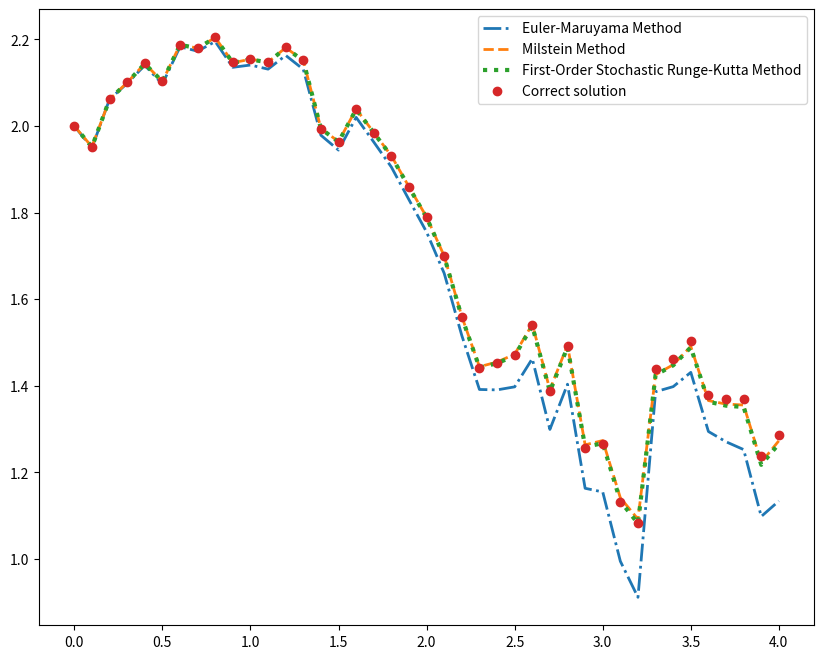

Python code for this plot:
import numpy as np
from matplotlib import pyplot as plt

np.random.seed(132)

print('-'*100)
print("Example 9.15 use the Euler–Maruyama Method, the Milstein Method, and the First-Order\n\
Stochastic Runge-Kutta Method to solve the SDE:")
print('-'*100)
dt = 0.1
xlimit = 4
y0 = 2
times = np.arange(0, xlimit + dt, dt)
dB = np.random.standard_normal(times.size) * np.sqrt(dt)

ws_em = np.empty(times.size)
ws_em[0] = y0  # For Euler-Maruyama Method
ws_m = np.empty(times.size)
ws_m[0] = y0  # For Milstein Method
ws_rk = np.empty(times.size)
ws_rk[0] = y0  # For First-Order Stochastic Runge-Kutta Method

# Calculate y(T)
tmp = dB
tmp[-1] = 0
B = np.cumsum(np.roll(tmp, 1))
f = lambda y0, B: np.log(2*B + np.exp(y0) )
Y = f(y0, B)

for i in range(times.size - 1):
    # Euler-Maruyama Method
    ws_em[i + 1] = ws_em[i] - 2 * np.exp(-2 * ws_em[i]) * dt + 2 * np.exp(-ws_em[i]) * dB[i]

    # Milstein Method
    ws_m[i + 1] = ws_m[i] - 2 * np.exp(-2 * ws_m[i]) * dt + 2 * np.exp(-ws_m[i]) * dB[i] - \
                  2 * np.exp(-2 * ws_m[i]) * (np.power(dB[i], 2) - dt)

    # First-Order Stochastic Runge-Kutta Method
    ws_rk[i + 1] = ws_rk[i] - 2 * np.exp(-2 * ws_rk[i]) * dt + 2 * np.exp(-ws_rk[i]) * dB[i] + \
                   (2 * np.exp(-(ws_rk[i] + 2 * np.exp(-ws_rk[i]) * np.sqrt(dt))) - 2 * np.exp(-ws_rk[i])) * (
                               np.power(dB[i], 2) - dt) / (2 * np.sqrt(dt))

# Plot the chart
plt.figure(figsize=(10, 8))
plt.plot(times, ws_em, linestyle = '-.', lw=2, label='Euler-Maruyama Method')
plt.plot(times, ws_m, linestyle = '--', lw = 2, label='Milstein Method')
plt.plot(times, ws_rk, linestyle = ':', lw=3, label='First-Order Stochastic Runge-Kutta Method')
plt.plot(times, Y, 'o', label='Correct solution')
plt.legend()
plt.show()
